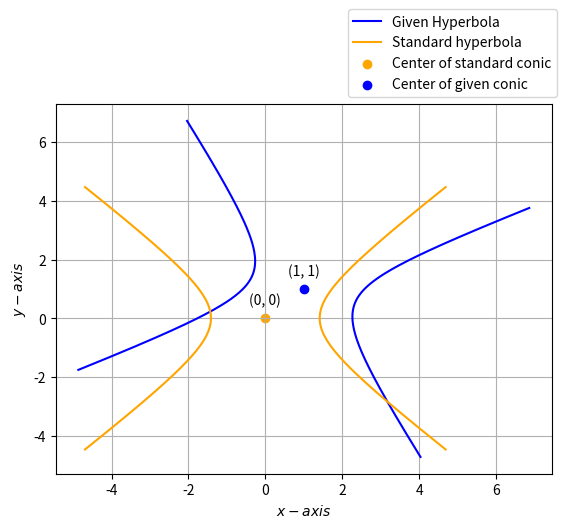

Here is the Python script that generated this plot:
import matplotlib.pyplot as plt
import numpy as np
from numpy import linalg as LA

len = 200
x = np.linspace(-2,2,len)

# Input parameters of given Hyperbola
V1 = np.array(([2, 3/2], [3/2, -2]))
u1 = np.array(([-7/2, 1/2]))
f1 = -2

# Getting the eigenvalues and eigenvectors 
eigenval1, P1 = LA.eig(V1)
# Creating diagonal matrix of eigenvalues
D1 = np.diag(eigenval1)
# Generating the Hyperbola
y1 = np.sqrt((1-eigenval1[1]*(x**2))/eigenval1[0])

# Center of the hyperbola
V_inv1 = LA.inv(V1)
c1 = -V_inv1@u1

# Axes:
k1 = np.sqrt(np.abs(f1 +u1@c1 ))

# Reflection matrix:
R = np.array(([0,1],[1,0]))

# Affine transform 
z1 = np.hstack((np.vstack((x,y1)),np.vstack((x,-y1))))
y_vec1 = k1*P1.T@R@z1+c1[:,None]

# Input parameters of standard hyperrbola:
V2 = np.array(([2.5, 0], [0, -2.5])) # Eigenvalues of V1
u2 = np.array(([0, 0]))
f2 = -5

# Getting the eigenvalues and eigenvectors 
eigenval2, P2 = LA.eig(V2)
# Creating diagonal matrix of eigenvalues
D2 = np.diag(eigenval2)
# Generating the Hyperbola
y2 = np.sqrt((1-eigenval2[1]*(x**2))/eigenval2[0])

# Center of the hyperbola
V_inv2 = LA.inv(V2)
c2 = -V_inv2@u2

# Axes:
k2 = np.sqrt(np.abs(f2 +u2@c2 ))

# Affine transform 
z2 = np.hstack((np.vstack((x,y2)),np.vstack((x,-y2))))
y_vec2 = k2*P2.T@R@z2+c2[:,None]

# Marking the centers:
std_center = [0, 0]
given_center = [1, 1]

# Plotting the given hyperbola
plt.plot(y_vec1[0,0:len],y_vec1[1,0:len], color='b')
plt.plot(y_vec1[0,len:2*len],y_vec1[1,len:2*len], color='b', label = 'Given Hyperbola')


# Plotting standard hyperbola
plt.plot(y_vec2[0,0:len],y_vec2[1,0:len], color ='orange')
plt.plot(y_vec2[0,len:2*len],y_vec2[1,len:2*len], color='orange', label = 'Standard hyperbola')

# Annotating the points:
plt.scatter(std_center[0], std_center[1], color = 'orange', label = 'Center of standard conic')
plt.scatter(given_center[0], given_center[1], color ='b', label = 'Center of given conic')
labels = ['(0, 0)', '(1, 1)']
points = np.vstack((std_center, given_center)).T
for i, txt in enumerate(labels):
    plt.annotate(txt, # this is the text
                 (points[0,i], points[1,i]), 
                 textcoords="offset points",
                 xytext=(0,10),
                 ha='center') 

#plt.axhline(1, color='black')
#plt.axvline(1, color='black')
#plt.axhline(0, color='black')
#plt.axvline(0, color='black')

# Labelling the axes
plt.xlabel('$x-axis$');plt.ylabel('$y-axis$')
plt.legend(bbox_to_anchor=(0.8, 1), loc='lower center')
plt.grid()
plt.savefig('hyperbola.png', bbox_inches='tight')
plt.show()
